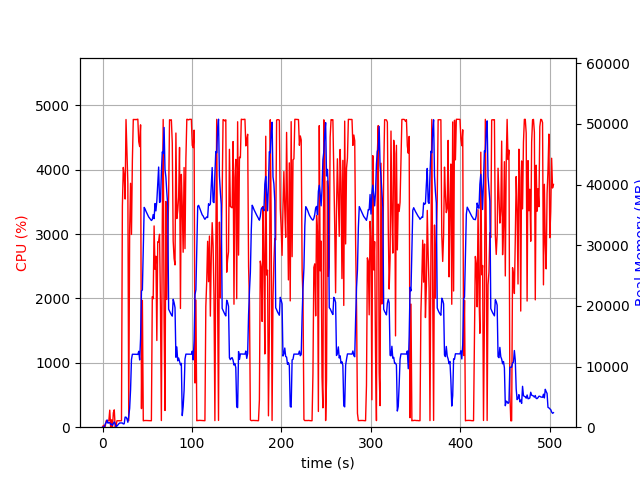

Data behind this chart, as committed beside it:
elapsed_time, nproc, cpu, mem_real, mem_virtual
3.838539123535156e-05, 1, 0.0, 7.051, 3185
1.006, 2, 29.8, 50.32, 162.6
2.013, 2, 3.0, 57.53, 169.4
3.02, 4, 13.9, 529.9, 2134
4.03, 4, 99.3, 768.1, 2509
5.038, 6, 102.2, 1202, 3556
6.046, 3, 98.3, 663, 2104
7.053, 3, 100.3, 748.6, 2216
8.06, 4, 265.0, 758.2, 2938
9.067, 4, 2.0, 434.6, 1961
10.07, 5, 115.0, 524.8, 2430
11.08, 3, 1.0, 303.6, 1594
12.09, 4, 223.9, 614.7, 2239
13.1, 6, 269.7, 873.2, 3073
14.11, 5, 5.0, 587, 2475
15.12, 1, 22.8, 73.19, 698.6
16.12, 1, 100.2, 199.2, 1263
17.13, 1, 100.3, 375.2, 1903
18.14, 1, 99.2, 557.2, 1903
19.15, 1, 100.2, 696.6, 2677
20.16, 1, 100.2, 696.6, 2677
21.16, 1, 100.1, 696.6, 2677
22.17, 1, 3434, 697.8, 6659
23.2, 1, 4036, 535.2, 6695
24.21, 1, 3908, 566.7, 7267
25.22, 1, 3545, 1659, 7267
26.24, 1, 4780, 1659, 7267
27.26, 1, 4256, 1407, 7275
28.28, 1, 3793, 810.9, 8299
29.29, 1, 100.3, 1827, 9351
30.3, 1, 3052, 3089, 9383
31.32, 1, 3789, 6190, 13785
32.33, 1, 2994, 11147, 25587
33.35, 1, 4144, 12029, 25587
34.37, 1, 4782, 12029, 25587
35.39, 1, 4779, 12029, 25587
36.41, 1, 4782, 12029, 25587
37.43, 1, 4777, 12018, 25587
38.44, 1, 4783, 12000, 25587
39.46, 1, 4785, 12000, 25587
40.48, 1, 4435, 12512, 25587
41.5, 1, 4360, 11092, 25587
42.51, 1, 4697, 14585, 31287
43.53, 1, 288.9, 22462, 41643
44.54, 1, 1971, 22624, 62123
45.55, 1, 99.3, 29618, 62123
46.56, 1, 103.2, 36242, 62123
47.56, 1, 104.2, 35977, 62123
48.57, 1, 104.2, 35598, 62123
49.58, 1, 103.3, 35284, 62123
50.59, 1, 103.2, 34931, 62123
51.59, 1, 101.3, 34662, 62123
52.6, 1, 101.3, 34467, 62123
53.61, 1, 100.3, 34242, 62123
54.61, 1, 100.3, 34081, 62123
55.62, 1, 2028, 34249, 62123
56.63, 1, 1996, 35060, 62123
57.64, 1, 3127, 34383, 62123
58.65, 1, 2454, 36872, 62123
59.67, 1, 2656, 35662, 62123
... 438 more rows
